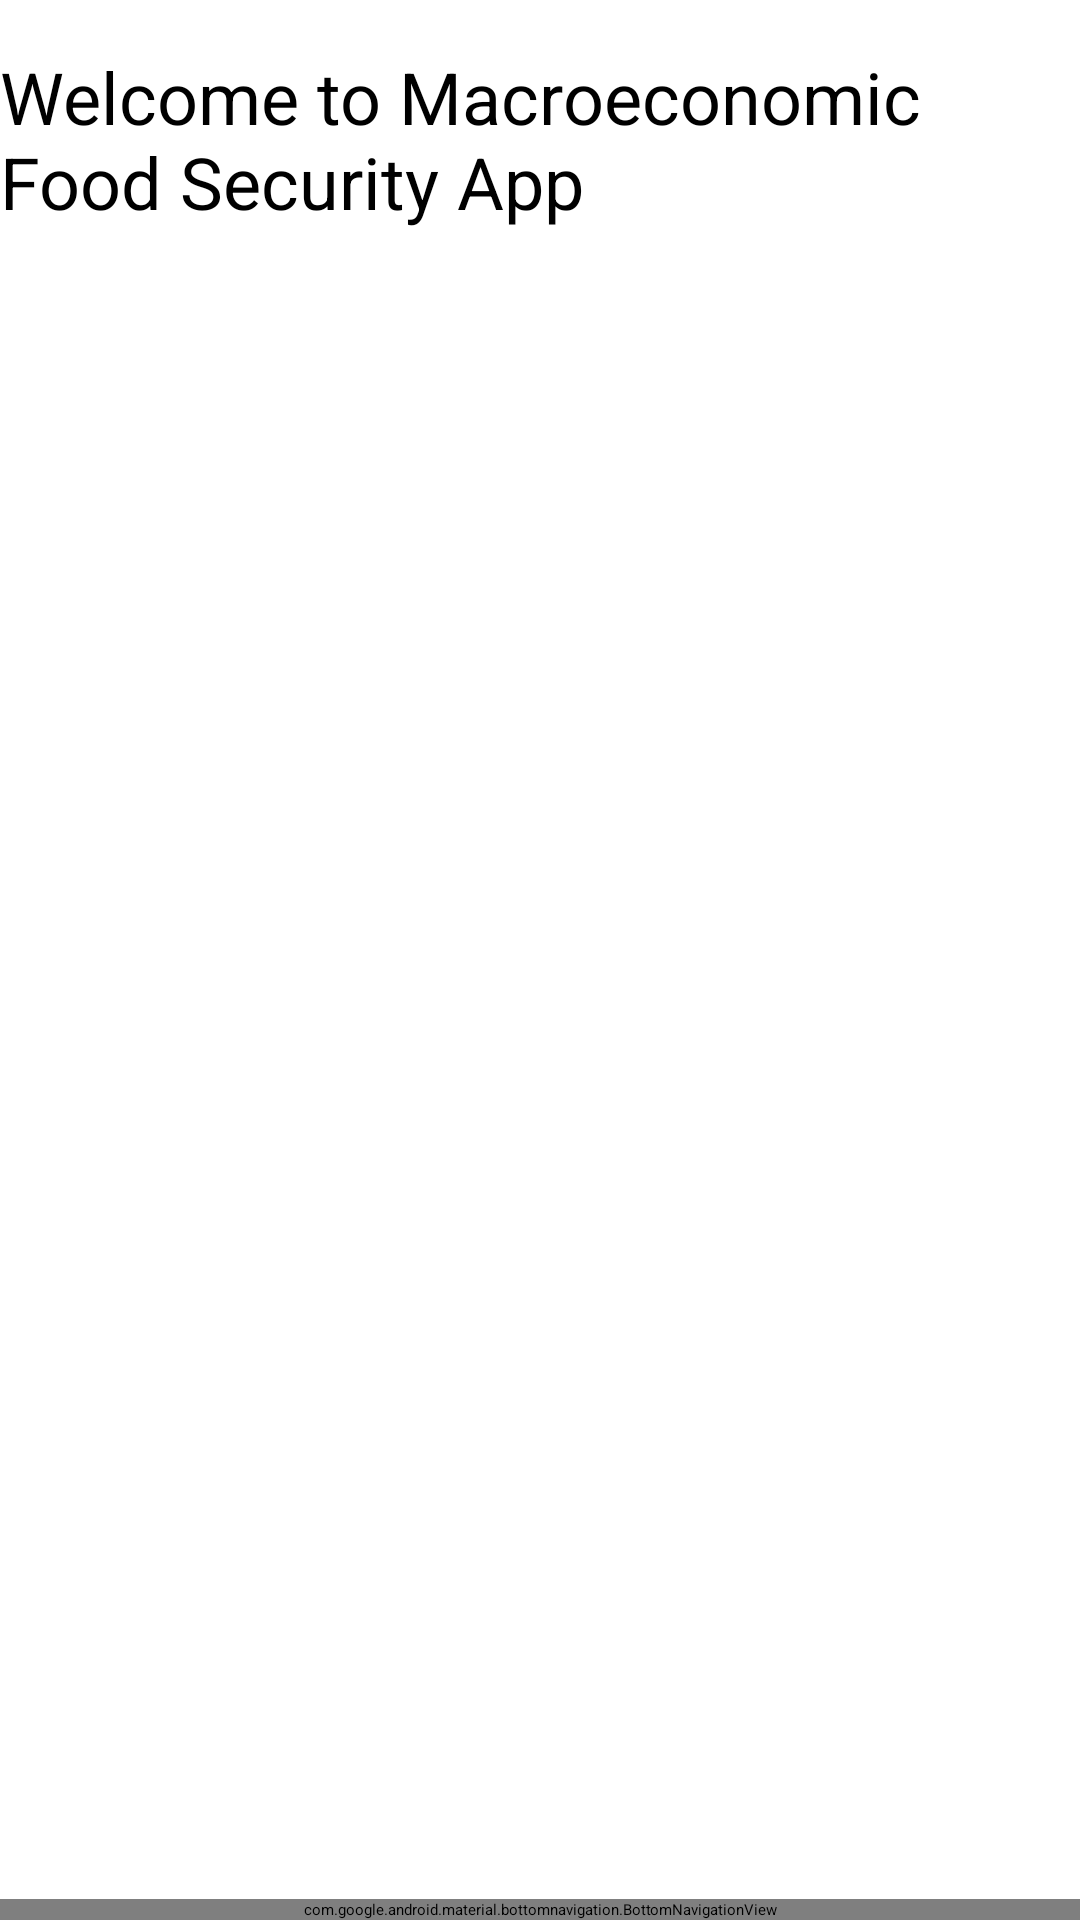

Produce the Android XML layout that renders to this screen, including the resource entries it uses.
<!-- AndroidManifest.xml: application theme Theme.DashboardApp -->
<!-- res/layout/activity_main.xml -->
<?xml version="1.0" encoding="utf-8"?>
<androidx.constraintlayout.widget.ConstraintLayout xmlns:android="http://schemas.android.com/apk/res/android"
    xmlns:app="http://schemas.android.com/apk/res-auto"
    xmlns:tools="http://schemas.android.com/tools"
    android:layout_width="match_parent"
    android:layout_height="match_parent"
    tools:context=".MainActivity">

    <TextView
        android:id="@+id/welcome_message"
        android:layout_width="wrap_content"
        android:layout_height="wrap_content"
        android:text="Welcome to Macroeconomic Food Security App"
        android:textSize="24sp"
        android:textColor="@color/black"
        android:layout_marginTop="16dp"
        app:layout_constraintTop_toTopOf="parent"
        app:layout_constraintStart_toStartOf="parent"
        app:layout_constraintEnd_toEndOf="parent" />

    <FrameLayout
        android:id="@+id/fragment_container"
        android:layout_width="0dp"
        android:layout_height="0dp"
        app:layout_constraintBottom_toTopOf="@id/bottom_navigation"
        app:layout_constraintEnd_toEndOf="parent"
        app:layout_constraintStart_toStartOf="parent"
        app:layout_constraintTop_toBottomOf="@id/welcome_message" />

    <com.google.android.material.bottomnavigation.BottomNavigationView
        android:id="@+id/bottom_navigation"
        android:layout_width="0dp"
        android:layout_height="wrap_content"
        android:layout_marginStart="0dp"
        android:layout_marginEnd="0dp"
        android:background="?android:attr/windowBackground"
        app:layout_constraintBottom_toBottomOf="parent"
        app:layout_constraintLeft_toLeftOf="parent"
        app:layout_constraintRight_toRightOf="parent"
        app:menu="@menu/bottom_nav_menu" />

</androidx.constraintlayout.widget.ConstraintLayout>
<!-- resources referenced by this layout -->
<resources>

  <!-- not gathered from this repository: default colours our renderer supplied (Android Studio template values) -->
  <color name="black">#FF000000</color>
</resources>
